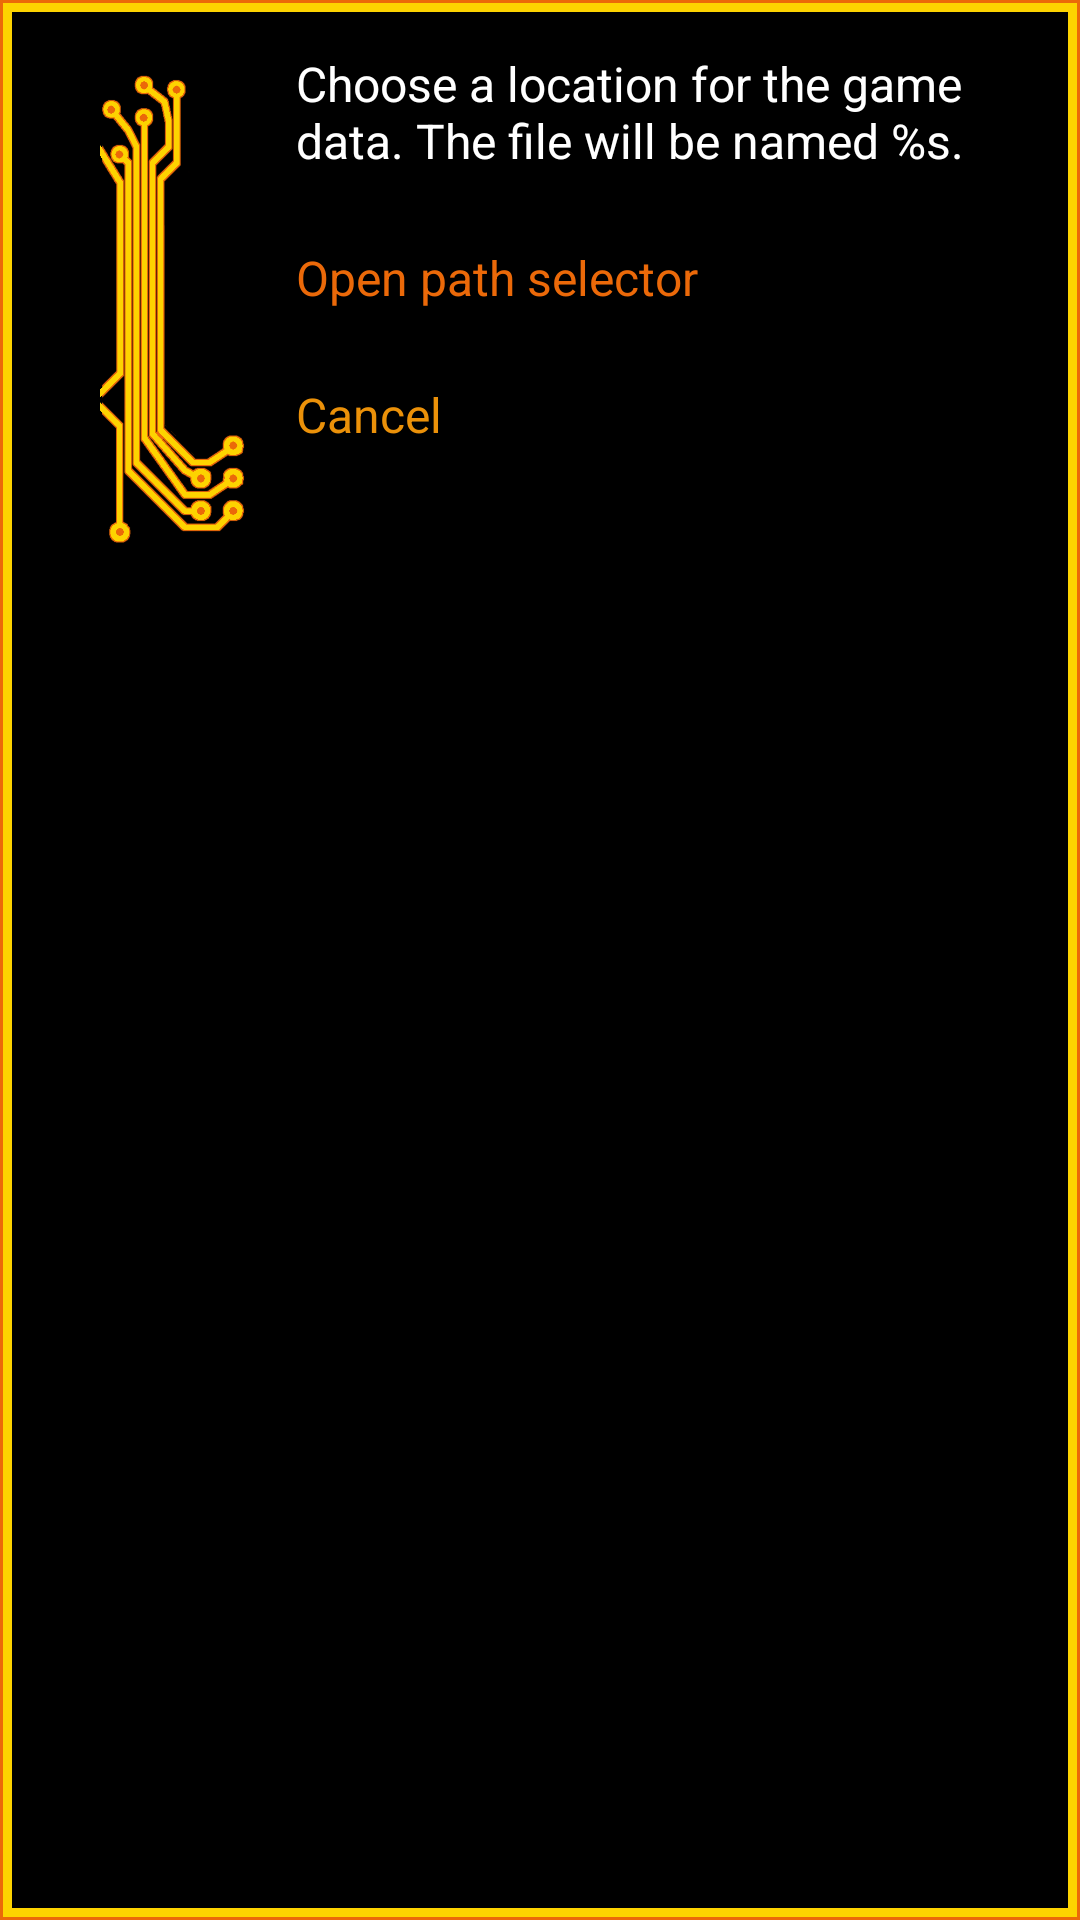

Write the Android layout XML for this screen, with the resource values it uses.
<!-- AndroidManifest.xml: application theme Theme.CpuDefense -->
<!-- res/layout/layout_dialog_exportgame.xml -->
<?xml version="1.0" encoding="utf-8"?>
<androidx.constraintlayout.widget.ConstraintLayout xmlns:android="http://schemas.android.com/apk/res/android"
    xmlns:app="http://schemas.android.com/apk/res-auto"
    xmlns:tools="http://schemas.android.com/tools"
    android:layout_width="match_parent"
    android:layout_height="wrap_content"
    android:background="@drawable/shape_border_yellow"
    app:layout_constraintStart_toStartOf="parent"
    app:layout_constraintEnd_toEndOf="parent"
    >

    <ImageView
        android:id="@+id/deko"
        android:layout_width="0dp"
        android:layout_height="0dp"
        app:layout_constraintHorizontal_weight="25"
        android:adjustViewBounds="true"
        android:scaleType="fitEnd"
        app:layout_constraintBottom_toBottomOf="@id/inner_layout"
        app:layout_constraintEnd_toStartOf="@id/inner_layout"
        app:layout_constraintStart_toStartOf="parent"
        app:layout_constraintTop_toTopOf="@id/inner_layout"
        app:srcCompat="@drawable/deko_border"
        tools:ignore="ContentDescription" />

    <androidx.constraintlayout.widget.ConstraintLayout
        android:id="@+id/inner_layout"
        android:layout_width="0dp"
        app:layout_constraintHorizontal_weight="75"
        android:layout_height="wrap_content"
        android:layout_marginEnd="16dp"
        app:layout_constraintEnd_toEndOf="parent"
        app:layout_constraintStart_toEndOf="@id/deko"
        app:layout_constraintTop_toTopOf="parent">

        <TextView
            android:id="@+id/question"
            android:layout_width="0dp"
            android:layout_height="wrap_content"
            android:layout_marginStart="12dp"
            android:layout_marginTop="16dp"
            android:paddingTop="0dp"
            android:paddingBottom="16dp"
            android:text="@string/text_exportgame_question"
            android:textColor="@color/white"
            android:textSize="@dimen/dialog_text_size"
            app:layout_constraintEnd_toEndOf="parent"
            app:layout_constraintStart_toStartOf="parent"
            app:layout_constraintTop_toTopOf="parent"
            tools:ignore="HardcodedText" />

        <TextView
            android:id="@+id/button1"
            android:layout_width="wrap_content"
            android:layout_height="wrap_content"
            android:layout_marginBottom="0dp"
            android:paddingTop="8dp"
            android:paddingBottom="16dp"
            android:paddingStart="0dp"
            android:paddingEnd="16dp"
            android:background="@color/black"
            android:text="@string/text_exportgame_option1"
            android:textAlignment="viewStart"
            android:textAllCaps="false"
            android:textColor="@color/choice_1"
            android:textSize="@dimen/dialog_text_size"
            app:backgroundTint="@null"
            app:layout_constraintStart_toStartOf="@id/question"
            app:layout_constraintTop_toBottomOf="@id/question"
            tools:ignore="HardcodedText" />

        <TextView
            android:id="@+id/option_cancel"
            android:layout_width="wrap_content"
            android:layout_height="wrap_content"
            android:paddingStart="0dp"
            android:paddingEnd="16dp"
            android:layout_marginBottom="16dp"
            android:paddingTop="8dp"
            android:paddingBottom="16dp"
            android:background="@color/black"
            android:text="@string/button_cancel"
            android:textAlignment="viewStart"
            android:textAllCaps="false"
            android:textColor="@color/choice_2"
            android:textSize="@dimen/dialog_text_size"
            app:backgroundTint="@null"
            app:layout_constraintStart_toStartOf="@id/question"
            app:layout_constraintTop_toBottomOf="@id/button1"
            app:layout_constraintBottom_toBottomOf="parent"
            tools:ignore="HardcodedText" />

    </androidx.constraintlayout.widget.ConstraintLayout>
</androidx.constraintlayout.widget.ConstraintLayout>
<!-- resources referenced by this layout -->
<resources>
  <color name="black">#FF000000</color>
  <color name="choice_1">#eb6909</color>
  <color name="choice_2">#EB9109</color>
  <color name="white">#FFFFFFFF</color>
  <dimen name="dialog_text_size">16sp</dimen>
  <!-- drawable deko_border: png bitmap (drawable, 11933 bytes) -->
  <!-- drawable shape_border_yellow (drawable) -->
  <?xml version="1.0" encoding="utf-8"?>
  <layer-list xmlns:android="http://schemas.android.com/apk/res/android">
      <item>
          <shape>
              <solid android:color="#FF000000" />
          </shape>
      </item>
      <item>
          <shape>
              <stroke android:width="4dp" android:color="@color/circuit_edge" />
              <padding android:left="1dp" android:top="1dp" android:right="1dp" android:bottom="1dp" />
          </shape>
      </item>
      <item>
          <shape>
              <stroke android:width="3dp" android:color="@color/circuit" />
          </shape>
      </item>
  </layer-list>
  <string name="button_cancel">Cancel</string>
  <string name="text_exportgame_option1">Open path selector</string>
  <string name="text_exportgame_question">Choose a location for the game data. The file will be named %s.</string>
  <style name="Theme.CpuDefense" parent="Theme.MaterialComponents.DayNight.NoActionBar">
          <item name="android:windowNoTitle">true</item>
          
          <item name="colorPrimary">@color/purple_500</item>
          <item name="colorPrimaryVariant">@color/purple_700</item>
          <item name="colorOnPrimary">@color/white</item>
          
          <item name="colorSecondary">@color/teal_200</item>
          <item name="colorSecondaryVariant">@color/teal_700</item>
          <item name="colorOnSecondary">@color/black</item>
          
          <item name="android:statusBarColor" tools:targetApi="l">?attr/colorPrimaryVariant</item>
          
      </style>
  <color name="circuit_edge">#eb6909</color>
  <color name="circuit">#fdd300</color>
  <color name="purple_500">#FF6200EE</color>
  <color name="purple_700">#FF3700B3</color>
  <color name="teal_200">#FF03DAC5</color>
  <color name="teal_700">#FF018786</color>
</resources>
